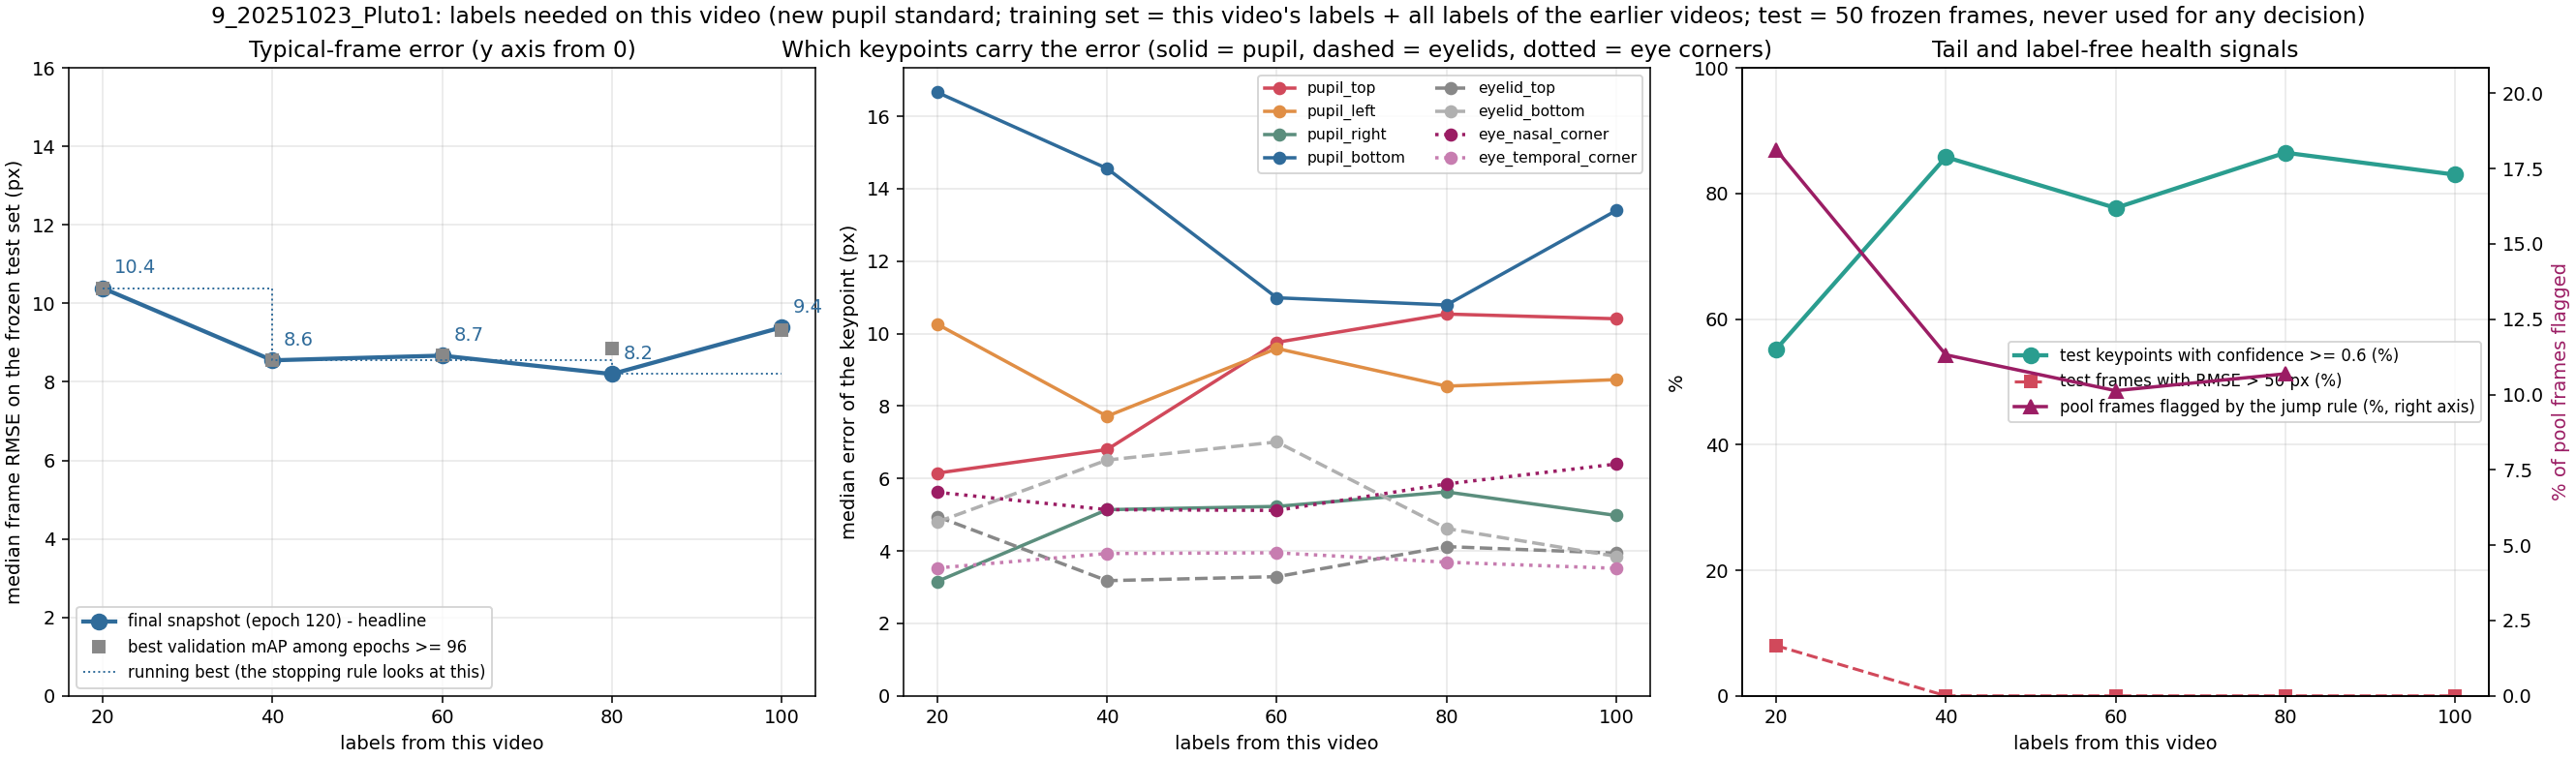

Values plotted in this chart, from the file beside it:
label, unit, seed, training_frames_this_video, median_frame_rmse_px, median_frame_mean_abs_px, overall_rmse_px, p90_frame_rmse_px, frac_frames_rmse_gt_50px, frac_points_conf_ge_0.6, n_test_frames, n_test_points, snapshot_rule, median_pupil_top_px, median_pupil_bottom_px, median_pupil_left_px, median_pupil_right_px, median_eyelid_top_px, median_eyelid_bottom_px, median_eye_nasal_corner_px, median_eye_temporal_corner_px
x020_step01_final, 9_20251023_Pluto1, 42, 20, 10.39, 8.29, 30.09, 24.3, 0.08, 0.552, 50, 400, final snapshot (120), 6.15, 16.66, 10.26, 3.16, 4.95, 4.8, 5.62, 3.53
x020_step01_mAPlate, 9_20251023_Pluto1, 42, 20, 10.39, 8.29, 30.09, 24.3, 0.08, 0.552, 50, 400, best validation mAP among epochs >= 96 (…, 6.15, 16.66, 10.26, 3.16, 4.95, 4.8, 5.62, 3.53
x040_step02_final, 9_20251023_Pluto1, 42, 40, 8.55, 7.13, 11.99, 19.59, 0.0, 0.858, 50, 400, final snapshot (120), 6.8, 14.56, 7.72, 5.14, 3.18, 6.51, 5.14, 3.93
x040_step02_mAPlate, 9_20251023_Pluto1, 42, 40, 8.55, 7.13, 11.99, 19.59, 0.0, 0.858, 50, 400, best validation mAP among epochs >= 96 (…, 6.8, 14.56, 7.72, 5.14, 3.18, 6.51, 5.14, 3.93
x060_step03_final, 9_20251023_Pluto1, 42, 60, 8.67, 7.4, 10.28, 14.79, 0.0, 0.777, 50, 400, final snapshot (120), 9.76, 10.99, 9.59, 5.23, 3.29, 7.01, 5.12, 3.95
x060_step03_mAPlate, 9_20251023_Pluto1, 42, 60, 8.67, 7.4, 10.28, 14.79, 0.0, 0.777, 50, 400, best validation mAP among epochs >= 96 (…, 9.76, 10.99, 9.59, 5.23, 3.29, 7.01, 5.12, 3.95
x080_step04_final, 9_20251023_Pluto1, 42, 80, 8.2, 7.06, 10.03, 14.82, 0.0, 0.865, 50, 400, final snapshot (120), 10.54, 10.79, 8.55, 5.63, 4.12, 4.62, 5.85, 3.69
x080_step04_mAPlate, 9_20251023_Pluto1, 42, 80, 8.86, 7.13, 10.35, 14.96, 0.0, 0.85, 50, 400, best validation mAP among epochs >= 96 (…, 10.19, 11.79, 10.47, 4.92, 3.16, 5.12, 5.8, 4.19
x100_step05_final, 9_20251023_Pluto1, 42, 100, 9.39, 7.8, 11.14, 15.51, 0.0, 0.83, 50, 400, final snapshot (120), 10.41, 13.4, 8.73, 4.98, 3.94, 3.85, 6.4, 3.52
x100_step05_mAPlate, 9_20251023_Pluto1, 42, 100, 9.31, 7.37, 22.24, 15.25, 0.04, 0.843, 50, 400, best validation mAP among epochs >= 96 (…, 9.88, 14.41, 7.71, 4.82, 4.4, 3.92, 5.48, 3.77
